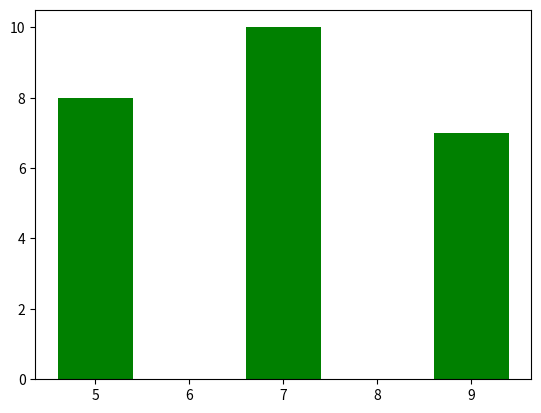

Here is the Python script that generated this plot:
import matplotlib.pyplot as plt
import numpy as np

x = np.array([5,7,9])
y = np.array([8,10,7])

plt.bar(x,y,color="g",align='center')

#plt.show()